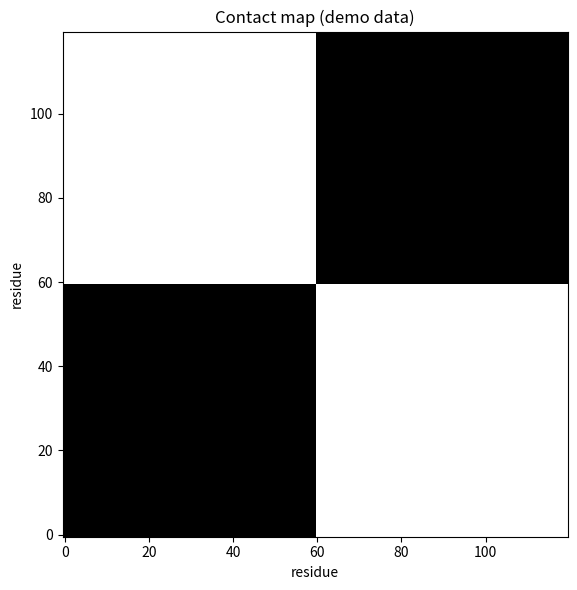

Reproduce this figure in Python.
import os,numpy as np,matplotlib;matplotlib.use("Agg")
import matplotlib.pyplot as plt
os.makedirs("figures",exist_ok=True);os.makedirs("results",exist_ok=True)
rng=np.random.default_rng(2);n=120
# build a fake 3D backbone with two compact domains
xyz=np.cumsum(rng.normal(0,1,(n,3)),axis=0)
xyz[:60]*=0.3;xyz[60:]=xyz[60:]*0.3+8  # two clusters
d=np.sqrt(((xyz[:,None]-xyz[None])**2).sum(-1))
cm=(d<8).astype(float)
plt.figure(figsize=(6,6));plt.imshow(cm,cmap="Greys",origin="lower")
plt.xlabel("residue");plt.ylabel("residue");plt.title("Contact map (demo data)")
plt.tight_layout();plt.savefig("figures/demo.png",dpi=150)
open("results/summary.txt","w").write(f"contacts: {int(cm.sum())}\n");print("ok")
